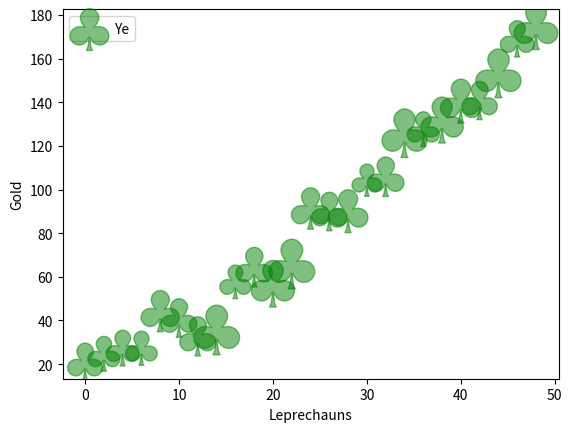

Recreate this plot in Python.
"""
==============
Scatter Symbol
==============

Scatter plot with clover symbols.

"""
import matplotlib.pyplot as plt
import numpy as np

# Fixing random state for reproducibility
np.random.seed(19680801)


x = np.arange(0.0, 50.0, 2.0)
y = x ** 1.3 + np.random.rand(*x.shape) * 30.0
s = np.random.rand(*x.shape) * 800 + 500

plt.scatter(x, y, s, c="g", alpha=0.5, marker=r'$\clubsuit$',
            label="Ye")
plt.xlabel("Leprechauns")
plt.ylabel("Gold")
plt.legend(loc='upper left')
plt.show()
